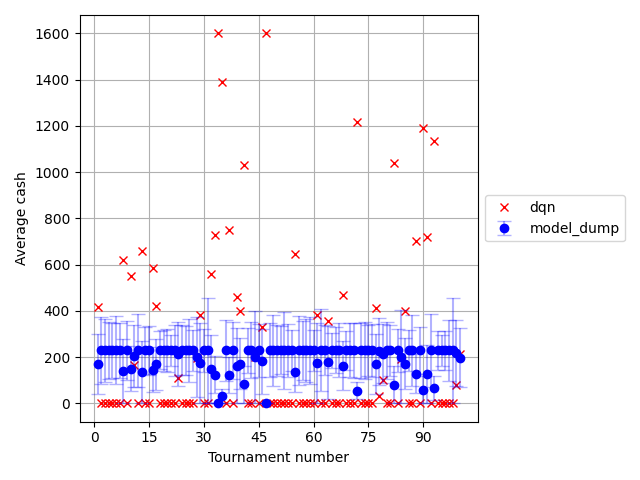

The file beside this chart, header and first rows:
, player_1, agent_random, agent_random_std, agent_random_ste, agent_dump, agent_dump_std, agent_dump_ste, agent_p, agent_p_std, agent_p_ste, others, others_std, others_ste, T
0, 415.0, , , , 169.3, 318.4, 130, , , , 169.3, 318.4, 130, 1
1, 0.0, , , , 228.6, 353.4, 144.3, , , , 228.6, 353.4, 144.3, 2
2, 0.0, , , , 228.6, 335.8, 137.1, , , , 228.6, 335.8, 137.1, 3
3, 0.0, , , , 228.6, 298.5, 121.9, , , , 228.6, 298.5, 121.9, 4
4, 0.0, , , , 228.6, 290.6, 118.6, , , , 228.6, 290.6, 118.6, 5
5, 0.0, , , , 228.6, 360.9, 147.3, , , , 228.6, 360.9, 147.3, 6
6, 0.0, , , , 228.6, 289.3, 118.1, , , , 228.6, 289.3, 118.1, 7
7, 620.0, , , , 140.0, 342.9, 140.0, , , , 140.0, 342.9, 140.0, 8
8, 0.0, , , , 228.6, 315.5, 128.8, , , , 228.6, 315.5, 128.8, 9
9, 550.0, , , , 150.0, 237.2, 96.82, , , , 150.0, 237.2, 96.82, 10
10, 165.0, , , , 205.0, 330.2, 134.8, , , , 205.0, 330.2, 134.8, 11
11, 0.0, , , , 228.6, 383.5, 156.6, , , , 228.6, 383.5, 156.6, 12
12, 660.0, , , , 134.3, 328.9, 134.3, , , , 134.3, 328.9, 134.3, 13
13, 0.0, , , , 228.6, 249.8, 102, , , , 228.6, 249.8, 102, 14
14, 0.0, , , , 228.6, 264, 107.8, , , , 228.6, 264, 107.8, 15
15, 585.0, , , , 145.0, 235.7, 96.23, , , , 145.0, 235.7, 96.23, 16
16, 420.0, , , , 168.6, 267.9, 109.4, , , , 168.6, 267.9, 109.4, 17
17, 0.0, , , , 228.6, 201.4, 82.21, , , , 228.6, 201.4, 82.21, 18
18, 0.0, , , , 228.6, 214.6, 87.62, , , , 228.6, 214.6, 87.62, 19
19, 0.0, , , , 228.6, 230.7, 94.17, , , , 228.6, 230.7, 94.17, 20
20, 0.0, , , , 228.6, 161, 65.73, , , , 228.6, 161, 65.73, 21
21, 0.0, , , , 228.6, 268.5, 109.6, , , , 228.6, 268.5, 109.6, 22
22, 110.0, , , , 212.9, 338.2, 138.1, , , , 212.9, 338.2, 138.1, 23
23, 0.0, , , , 228.6, 265.1, 108.2, , , , 228.6, 265.1, 108.2, 24
24, 0.0, , , , 228.6, 256.7, 104.8, , , , 228.6, 256.7, 104.8, 25
25, 0.0, , , , 228.6, 335.5, 137, , , , 228.6, 335.5, 137, 26
26, 0.0, , , , 228.6, 219.8, 89.75, , , , 228.6, 219.8, 89.75, 27
27, 195.0, , , , 200.7, 426.3, 174, , , , 200.7, 426.3, 174, 28
28, 380.0, , , , 174.3, 426.9, 174.3, , , , 174.3, 426.9, 174.3, 29
29, 0.0, , , , 228.6, 230.2, 93.97, , , , 228.6, 230.2, 93.97, 30
30, 0.0, , , , 228.6, 559.9, 228.6, , , , 228.6, 559.9, 228.6, 31
31, 560.0, , , , 148.6, 363.9, 148.6, , , , 148.6, 363.9, 148.6, 32
32, 730.0, , , , 124.3, 196.7, 80.29, , , , 124.3, 196.7, 80.29, 33
33, 1600, , , , 0.0, 0.0, 0.0, , , , 0.0, 0.0, 0.0, 34
34, 1390, , , , 30.0, 73.48, 30, , , , 30.0, 73.48, 30, 35
35, 0.0, , , , 228.6, 326.9, 133.4, , , , 228.6, 326.9, 133.4, 36
36, 750.0, , , , 121.4, 192.9, 78.75, , , , 121.4, 192.9, 78.75, 37
37, 0.0, , , , 228.6, 299.9, 122.4, , , , 228.6, 299.9, 122.4, 38
38, 460.0, , , , 162.9, 398.9, 162.9, , , , 162.9, 398.9, 162.9, 39
39, 400.0, , , , 171.4, 271.5, 110.9, , , , 171.4, 271.5, 110.9, 40
40, 1030, , , , 81.43, 199.5, 81.43, , , , 81.43, 199.5, 81.43, 41
41, 0.0, , , , 228.6, 239.7, 97.87, , , , 228.6, 239.7, 97.87, 42
42, 0.0, , , , 228.6, 296.8, 121.2, , , , 228.6, 296.8, 121.2, 43
43, 200.0, , , , 200.0, 489.9, 200.0, , , , 200.0, 489.9, 200.0, 44
44, 0.0, , , , 228.6, 278.5, 113.7, , , , 228.6, 278.5, 113.7, 45
45, 330.0, , , , 181.4, 343.9, 140.4, , , , 181.4, 343.9, 140.4, 46
46, 1600, , , , 0.0, 0.0, 0.0, , , , 0.0, 0.0, 0.0, 47
47, 0.0, , , , 228.6, 285.6, 116.6, , , , 228.6, 285.6, 116.6, 48
48, 0.0, , , , 228.6, 375.4, 153.3, , , , 228.6, 375.4, 153.3, 49
49, 0.0, , , , 228.6, 268.5, 109.6, , , , 228.6, 268.5, 109.6, 50
50, 0.0, , , , 228.6, 253.6, 103.5, , , , 228.6, 253.6, 103.5, 51
51, 0.0, , , , 228.6, 407, 166.1, , , , 228.6, 407, 166.1, 52
52, 0.0, , , , 228.6, 285, 116.4, , , , 228.6, 285, 116.4, 53
53, 0.0, , , , 228.6, 219.8, 89.75, , , , 228.6, 219.8, 89.75, 54
54, 645.0, , , , 136.4, 218.3, 89.11, , , , 136.4, 218.3, 89.11, 55
55, 0.0, , , , 228.6, 369.6, 150.9, , , , 228.6, 369.6, 150.9, 56
56, 0.0, , , , 228.6, 309.6, 126.4, , , , 228.6, 309.6, 126.4, 57
57, 0.0, , , , 228.6, 329.7, 134.6, , , , 228.6, 329.7, 134.6, 58
58, 0.0, , , , 228.6, 353.7, 144.4, , , , 228.6, 353.7, 144.4, 59
59, 0.0, , , , 228.6, 218.8, 89.32, , , , 228.6, 218.8, 89.32, 60
... 40 more rows
